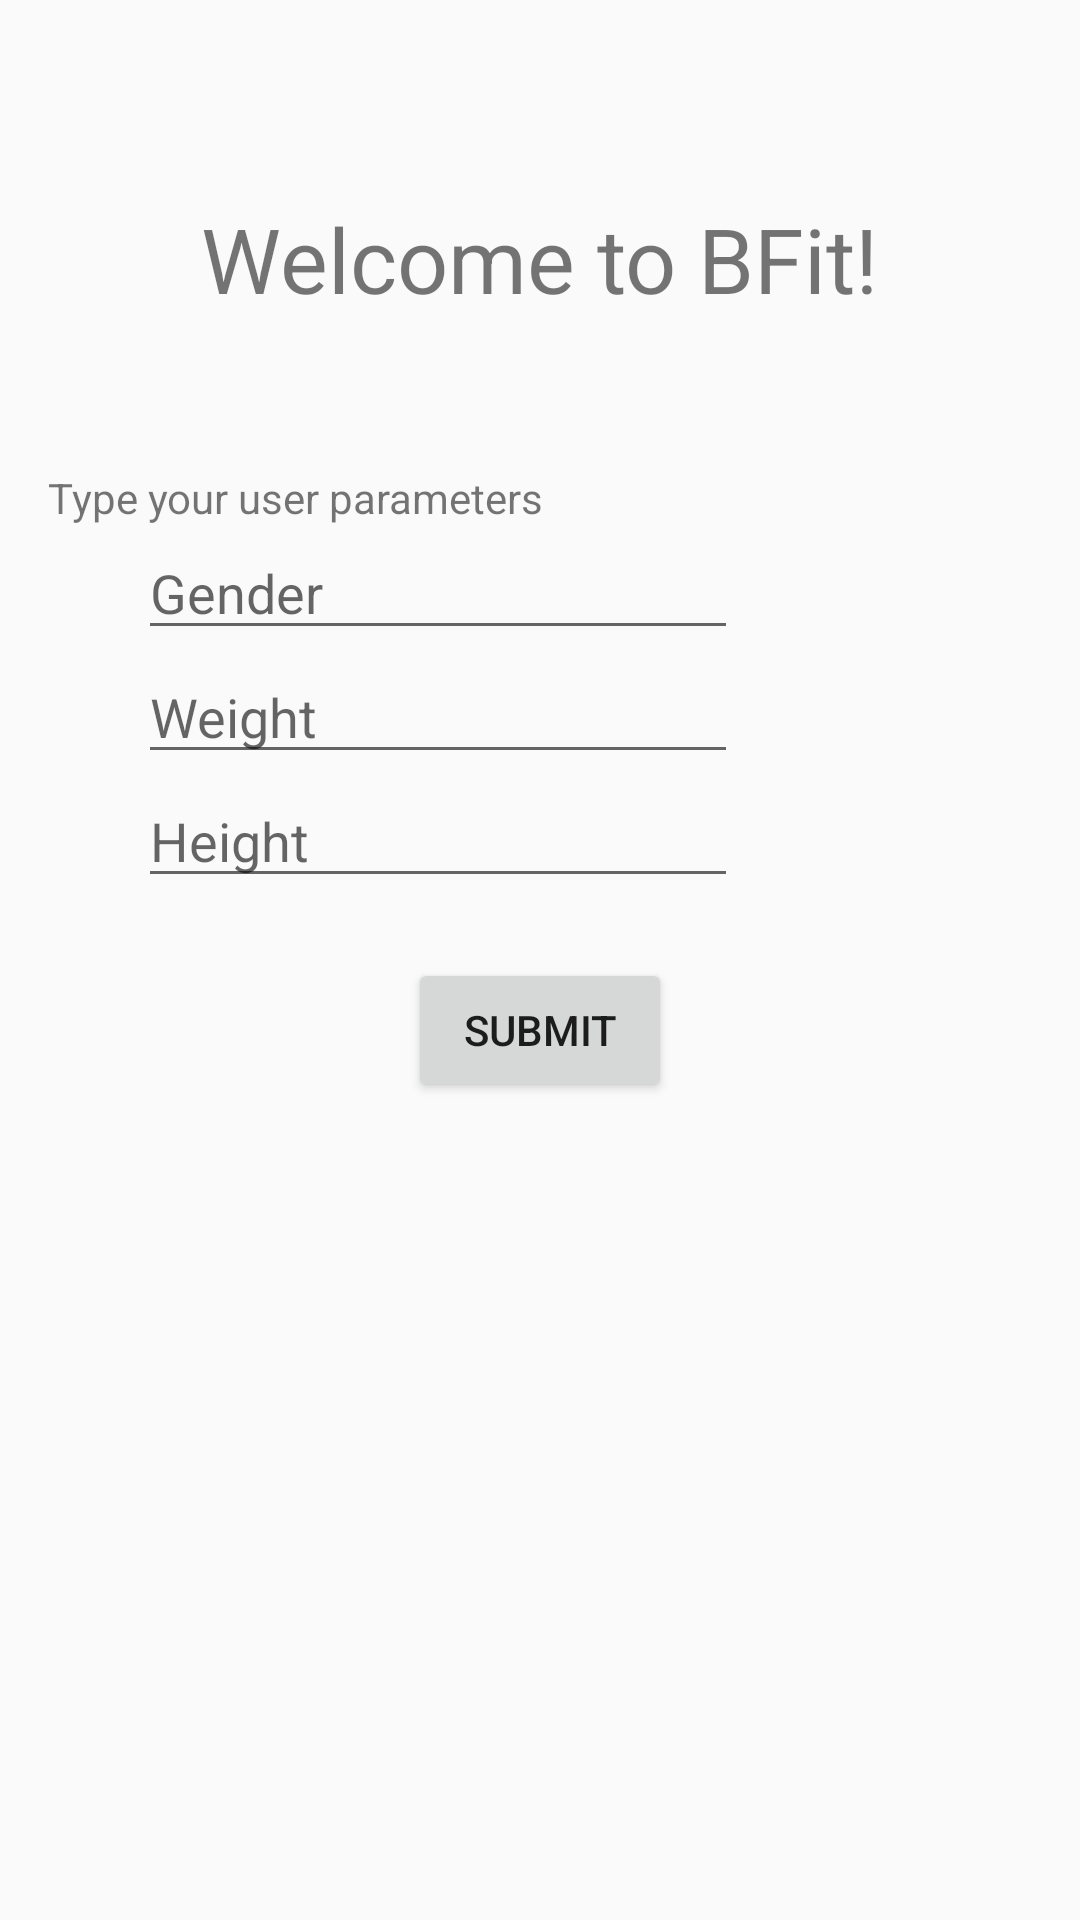

Android layout source for this screen:
<!-- AndroidManifest.xml: application theme AppTheme -->
<!-- res/layout/activity_display_message.xml -->
<LinearLayout xmlns:android="http://schemas.android.com/apk/res/android"
    xmlns:tools="http://schemas.android.com/tools" android:layout_width="match_parent"
    android:orientation="vertical"
    android:layout_height="match_parent" android:paddingLeft="@dimen/activity_horizontal_margin"
    android:paddingRight="@dimen/activity_horizontal_margin"
    android:paddingTop="@dimen/activity_vertical_margin"
    android:paddingBottom="@dimen/activity_vertical_margin"
    tools:context="com.example.joon8_000.myapplication.DisplayMessageActivity">

    <TextView android:text="@string/introduction"
        android:layout_width="wrap_content"
        android:layout_height="wrap_content"
        android:layout_gravity="center"
        android:layout_margin="50dp"
        android:textSize="30sp"/>

    <TextView android:layout_height="wrap_content" android:layout_width="wrap_content"

        android:text="Type your user parameters" />


    <EditText
        android:id ="@+id/gender"
        android:hint="Gender"
        android:layout_marginLeft="@dimen/left_indent"
        android:layout_height="wrap_content"
        android:layout_width="200sp" />
    <EditText
        android:id="@+id/weight"
        android:layout_marginLeft="@dimen/left_indent"
        android:layout_width="200sp"
        android:layout_height="wrap_content"
        android:hint="Weight"/>
    <EditText
        android:id="@+id/height"
        android:layout_marginLeft="@dimen/left_indent"
        android:layout_width="200dp"
        android:layout_height="wrap_content"
        android:hint="Height"/>

    <Button
        android:id="@+id/submit_user_profile"
        android:layout_width="wrap_content"
        android:layout_height="wrap_content"
        android:text="Submit"
        android:layout_gravity="center"
        android:layout_marginTop="20dp"/>


</LinearLayout>
<!-- resources referenced by this layout -->
<resources>
  <dimen name="activity_horizontal_margin">16dp</dimen>
  <dimen name="activity_vertical_margin">16dp</dimen>
  <dimen name="left_indent">30dp</dimen>
  <string name="introduction">Welcome to BFit!</string>
  <style name="AppTheme" parent="@style/Theme.AppCompat.Light.DarkActionBar">
          <item name="colorPrimary">@color/ColorPrimary</item>
          <item name="colorPrimaryDark">@color/ColorPrimaryDark</item>
      </style>
</resources>
